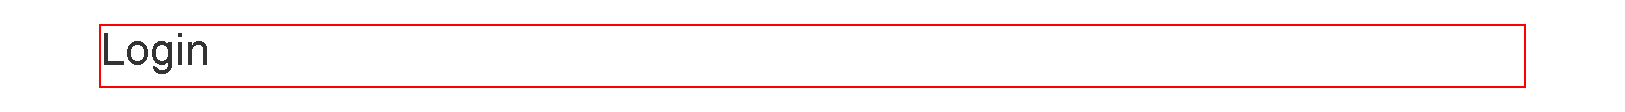
Workflow: Main

Step 1: Wait Element Vanish 'H1' on the heading in window 'ACME System 1 - Log In' (brave.exe)

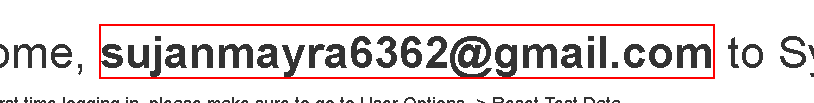
Step 2: get-text from the text in window 'ACME System 1 - Dashboard' (brave.exe)